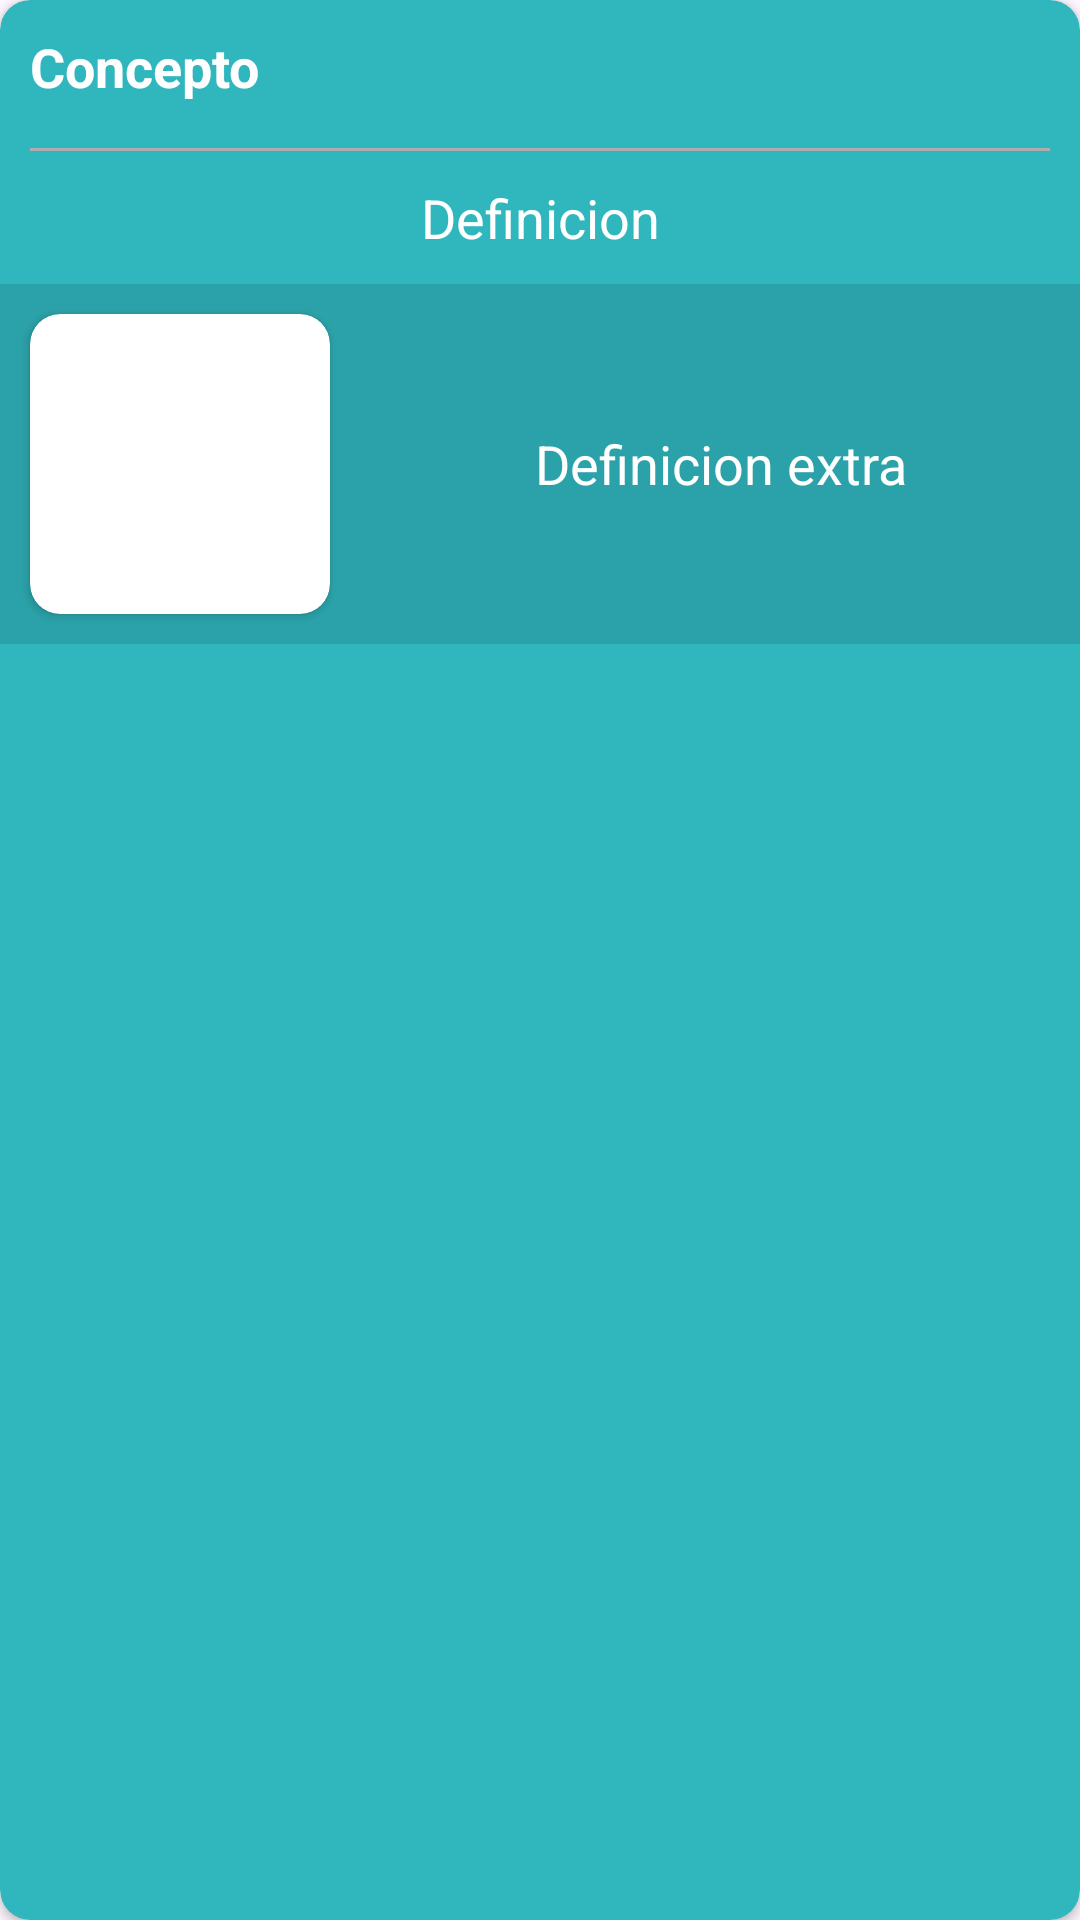

The Android layout XML behind this screen, and the referenced resources:
<!-- AndroidManifest.xml: application theme Theme.MemotoriWeb -->
<!-- res/layout/flashcard_item.xml -->
<?xml version="1.0" encoding="utf-8"?>
<androidx.cardview.widget.CardView xmlns:android="http://schemas.android.com/apk/res/android"
    android:layout_width="match_parent"
    android:layout_height="wrap_content"
    xmlns:app="http://schemas.android.com/apk/res-auto"
    app:cardCornerRadius="10dp"
    android:layout_margin="14dp"
    android:elevation="18dp"
    android:id="@+id/cvPadre"
    app:cardBackgroundColor="@color/primary">

    <androidx.constraintlayout.widget.ConstraintLayout
        android:id="@+id/clNormal"
        android:layout_width="match_parent"
        android:layout_height="match_parent">

        <TextView
            android:id="@+id/tvConcepto"
            android:layout_width="0dp"
            android:layout_height="wrap_content"
            android:text="Concepto"
            android:textColor="@color/white"
            android:textSize="18sp"
            android:textStyle="bold"
            app:layout_constraintStart_toStartOf="parent"
            app:layout_constraintEnd_toEndOf="parent"
            app:layout_constraintTop_toTopOf="parent"
            android:padding="10dp"/>

        <View
            android:id="@+id/vLine"
            android:layout_width="0dp"
            android:layout_height="1dp"
            android:layout_marginVertical="5dp"
            app:layout_constraintStart_toStartOf="parent"
            app:layout_constraintEnd_toEndOf="parent"
            app:layout_constraintTop_toBottomOf="@+id/tvConcepto"
            android:layout_marginHorizontal="10dp"
            android:background="@color/gray"/>

        <TextView
            android:id="@+id/tvDefinicion"
            android:layout_width="0dp"
            android:layout_height="wrap_content"
            android:text="Definicion"
            android:textColor="@color/white"
            android:textSize="18sp"
            app:layout_constraintStart_toStartOf="parent"
            app:layout_constraintEnd_toEndOf="parent"
            app:layout_constraintTop_toBottomOf="@+id/vLine"

            android:textAlignment="center"
            android:gravity="center"
            android:padding="10dp"/>

        <LinearLayout
            android:id="@+id/llAuxiliares"
            android:layout_width="match_parent"
            android:layout_height="wrap_content"
            app:layout_constraintTop_toBottomOf="@+id/tvDefinicion"
            app:layout_constraintStart_toStartOf="parent"
            app:layout_constraintEnd_toEndOf="parent"
            android:background="#2BA2A9"
            android:orientation="horizontal"
            android:gravity="center">

            <androidx.cardview.widget.CardView
                android:id="@+id/cvImage"
                android:layout_width="100dp"
                android:layout_height="100dp"
                app:cardCornerRadius="10dp"
                android:layout_margin="10dp"
                app:cardUseCompatPadding="false"
                app:cardPreventCornerOverlap="false">

                <ImageView
                    android:id="@+id/ivFlashCard"
                    android:layout_width="match_parent"
                    android:layout_height="match_parent"
                    android:scaleType="centerCrop"/>

            </androidx.cardview.widget.CardView>

            <TextView
                android:id="@+id/tvAuxiliar"
                android:layout_width="match_parent"
                android:layout_height="wrap_content"
                android:text="Definicion extra"
                android:layout_gravity="center"
                android:textAlignment="center"
                android:textSize="18sp"
                android:padding="10dp"
                android:textColor="@color/white"/>

        </LinearLayout>

    </androidx.constraintlayout.widget.ConstraintLayout>

</androidx.cardview.widget.CardView>
<!-- resources referenced by this layout -->
<resources>
  <color name="gray">#AEACAC</color>
  <color name="primary">#30B7BE</color>
  <color name="white">#FFFFFFFF</color>
  <style name="Theme.MemotoriWeb" parent="Base.Theme.MemotoriWeb" />
  <style name="Base.Theme.MemotoriWeb" parent="Theme.Material3.DayNight.NoActionBar">
          
          
      </style>
</resources>
